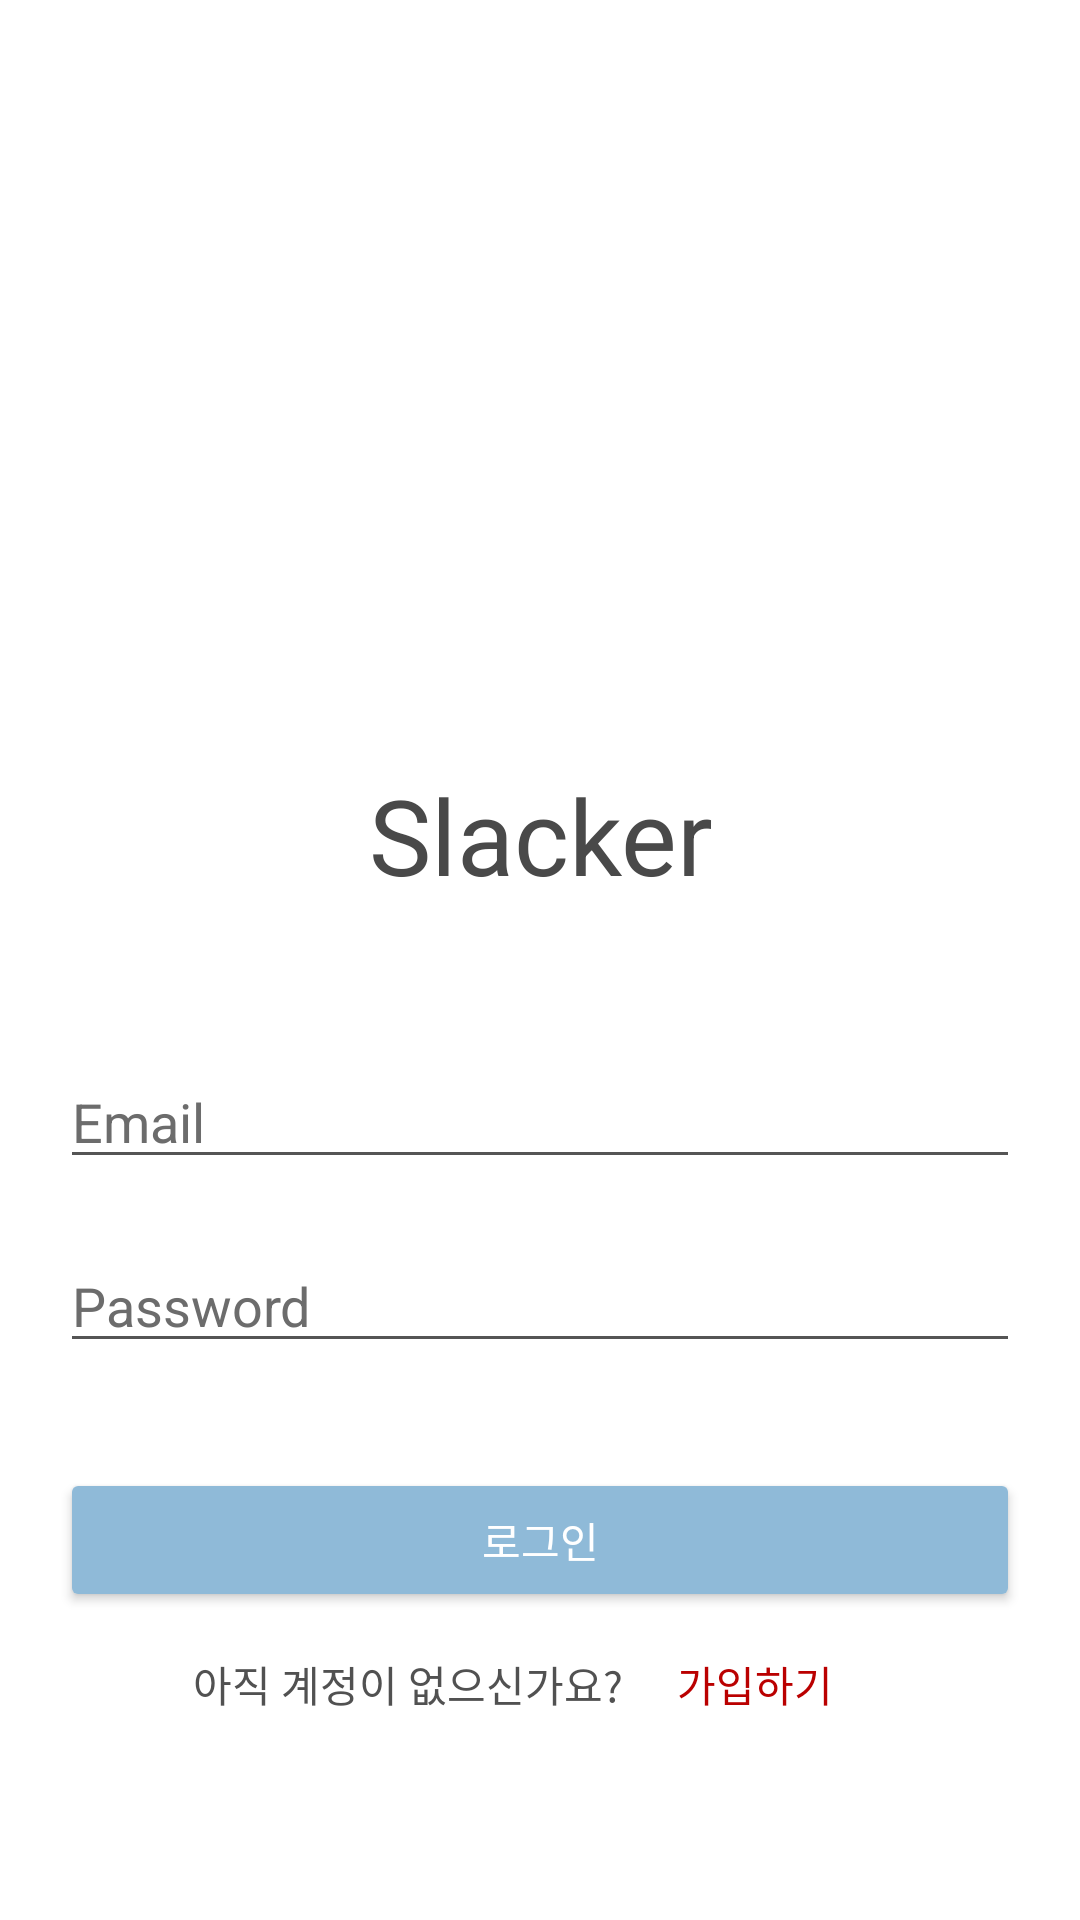

Layout XML and referenced resources for this Android screen:
<!-- AndroidManifest.xml: application theme Theme.AppCompat.NoActionBar -->
<!-- res/layout/login_activity.xml -->
<?xml version="1.0" encoding="utf-8"?>
<LinearLayout xmlns:android="http://schemas.android.com/apk/res/android"
    xmlns:app="http://schemas.android.com/apk/res-auto"
    xmlns:tools="http://schemas.android.com/tools"
    android:layout_width="match_parent"
    android:layout_height="match_parent"
    android:background="@color/white"
    android:orientation="vertical">


    <ImageView
        android:id="@+id/imageView2"
        android:layout_width="match_parent"
        android:layout_height="200dp"
        android:layout_marginTop="55dp"
        android:src="@mipmap/potato" />

    <TextView
        android:id="@+id/textView2"
        android:layout_width="match_parent"
        android:layout_height="wrap_content"
        android:gravity="center"
        android:text="Slacker"
        android:textColor="#494949"
        android:textSize="35dp" />

    <EditText
        android:id="@+id/email_login_et"
        android:layout_width="match_parent"
        android:layout_height="wrap_content"
        android:layout_marginLeft="20dp"
        android:layout_marginTop="50dp"
        android:layout_marginRight="20dp"
        android:backgroundTint="#555555"
        android:ems="10"
        android:hint="Email"
        android:inputType="textEmailAddress"
        android:textColor="#000000"
        android:textColorHint="#6C6C6C" />

    <EditText
        android:id="@+id/password_login_et"
        android:layout_width="match_parent"
        android:layout_height="wrap_content"
        android:layout_marginLeft="20dp"
        android:layout_marginTop="20dp"
        android:layout_marginRight="20dp"
        android:backgroundTint="#555555"
        android:ems="10"
        android:hint="Password"
        android:inputType="textPassword"
        android:textColor="#000000"
        android:textColorHint="#6C6C6C" />

    <Button
        android:id="@+id/login_btn"
        android:layout_width="match_parent"
        android:layout_height="wrap_content"
        android:layout_marginLeft="20dp"
        android:layout_marginTop="35dp"
        android:layout_marginRight="20dp"
        android:backgroundTint="@color/basic"
        android:text="로그인" />

    <LinearLayout
        android:layout_width="match_parent"
        android:layout_height="wrap_content"
        android:layout_gravity="center"
        android:gravity="center"
        android:orientation="horizontal">

        <TextView
            android:id="@+id/textView6"
            android:layout_width="wrap_content"
            android:layout_height="wrap_content"
            android:gravity="right"
            android:text="아직 계정이 없으신가요?"
            android:textColor="#515151" />

        <Button
            android:id="@+id/goto_signup_btn"
            android:layout_width="wrap_content"
            android:layout_height="wrap_content"
            android:backgroundTint="#00FFFFFF"
            android:gravity="center"
            android:stateListAnimator="@null"
            android:text="가입하기"
            android:textColor="#BA0000" />
    </LinearLayout>

</LinearLayout>
<!-- resources referenced by this layout -->
<resources>
  <color name="basic">#8fbad8</color>
  <color name="white">#FFFFFFFF</color>
</resources>
